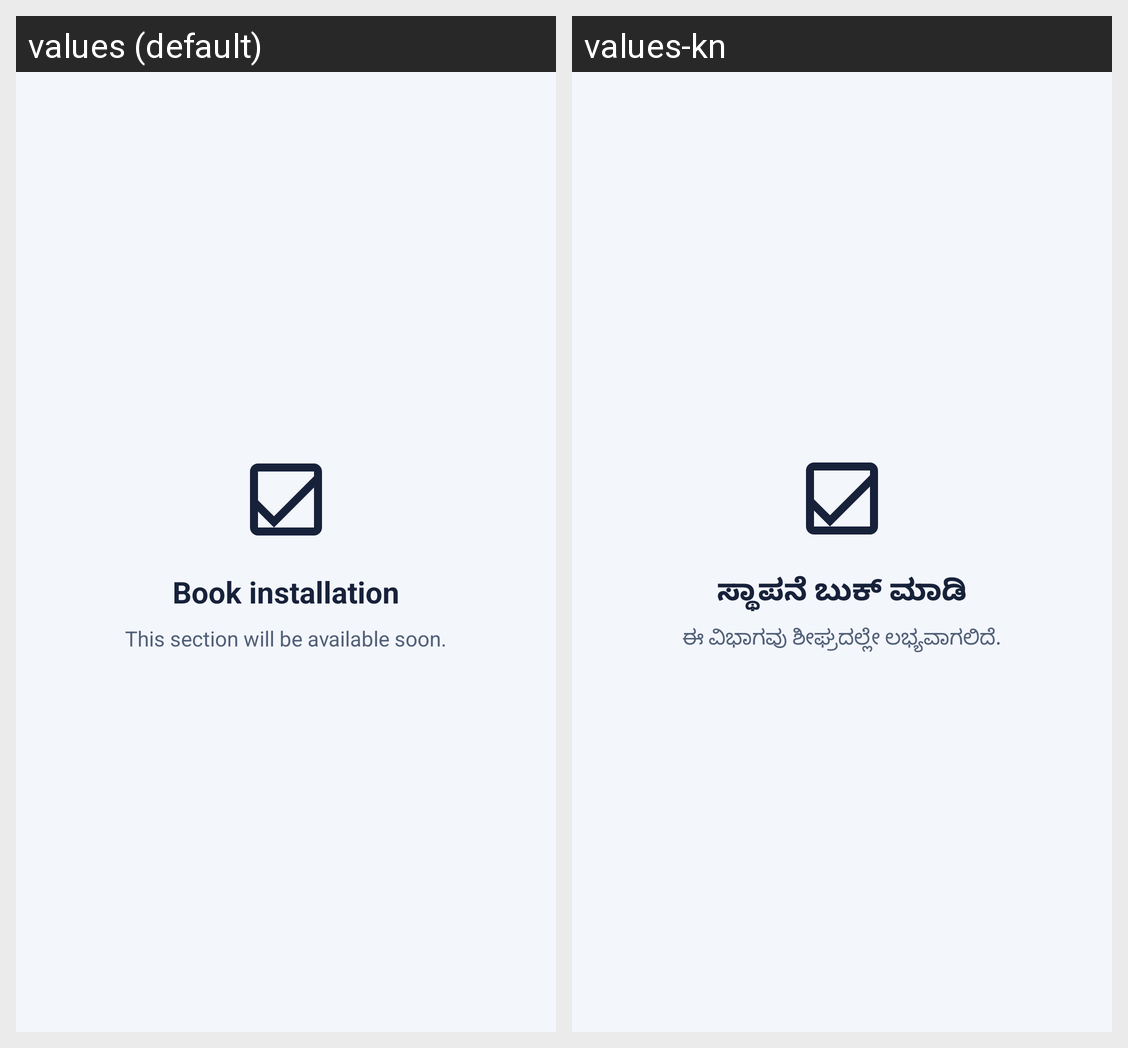

Translations of the strings shown on this Android screen, per locale in the grid:
Android screen res/layout/fragment_placeholder_book.xml rendered under 2 locales, left to right: values (default), values-kn. Device: Nexus 5 (rendered at 1080×1920; each locale shown at half size, 540×960, under a caption strip naming it); theme Theme.FilterSaathi.
Strings drawn on this screen, with the default value and each locale's value (text and hints the layout hard-codes, and strings that could not be matched under every locale, appear in the picture but are not listed):

ui_book_title
  values: Book installation
  values-kn: ಸ್ಥಾಪನೆ ಬುಕ್ ಮಾಡಿ

ui_placeholder_desc
  values: This section will be available soon.
  values-kn: ಈ ವಿಭಾಗವು ಶೀಘ್ರದಲ್ಲೇ ಲಭ್ಯವಾಗಲಿದೆ.
